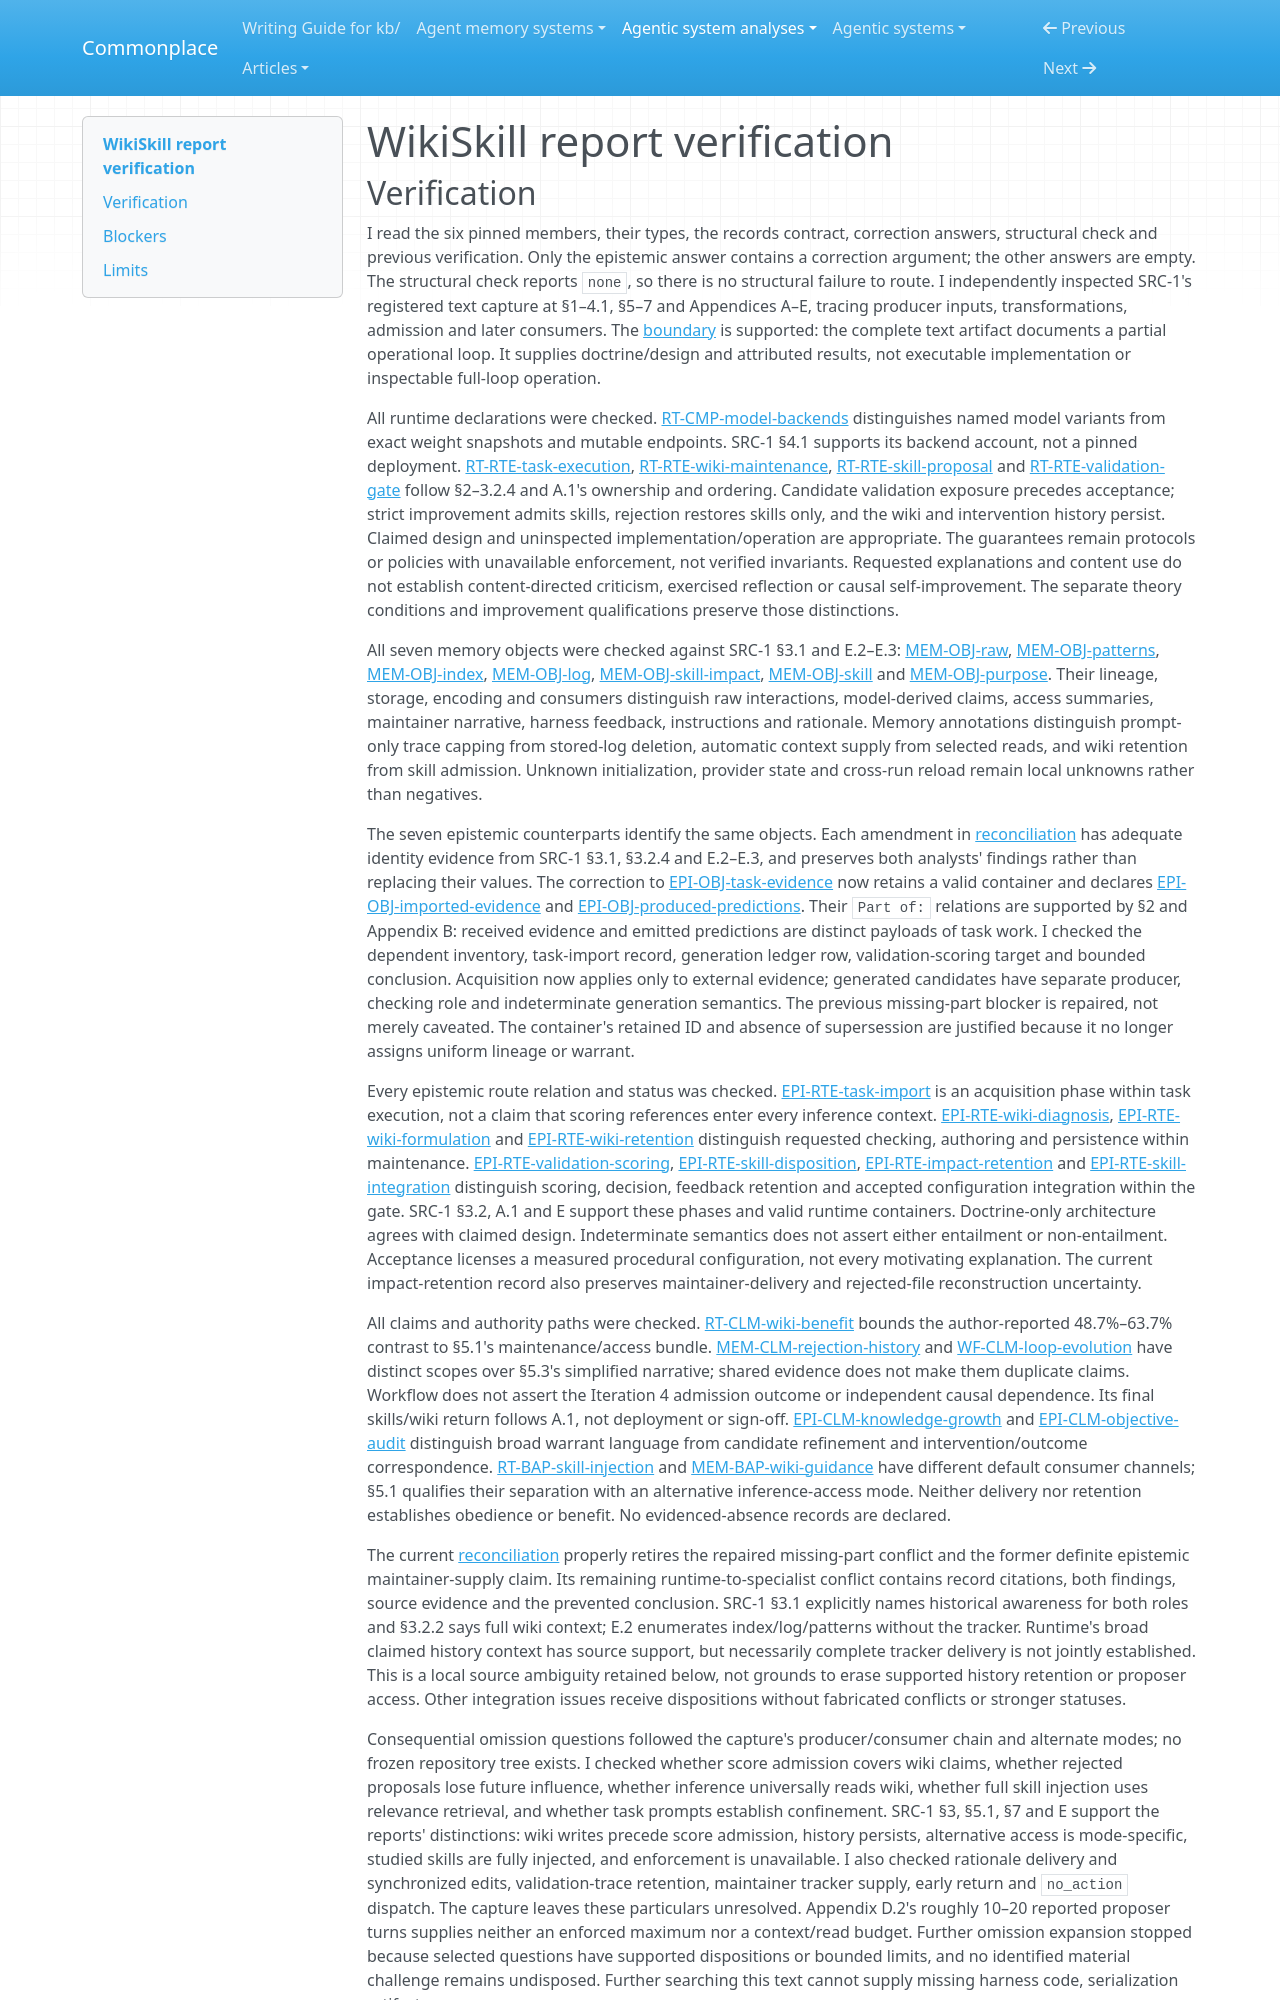

repository: zby/commonplace · page: agentic-system-analyses/retained/2608-27454/report-verification/index.html · generator: mkdocs

---
type: agentic-system-analyses/types/agentic-system-verification.md
description: "Report verification of WikiSkill's documented evolution loop at the frozen arXiv v1 text capture."
run-id: AAS-2026-10-15-2608-27454-65116a9d0de7-01
reviewed-boundary: arxiv-2608.27454v1-text-2026-10-15
---

# WikiSkill report verification
